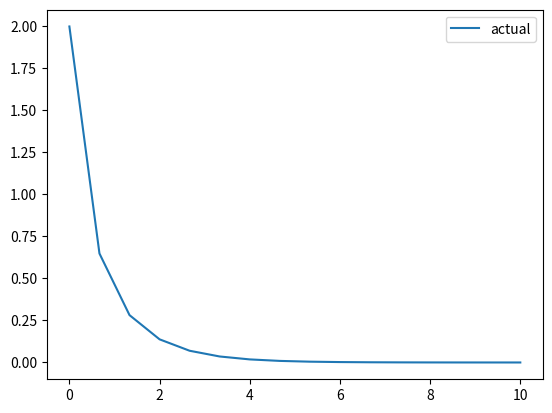
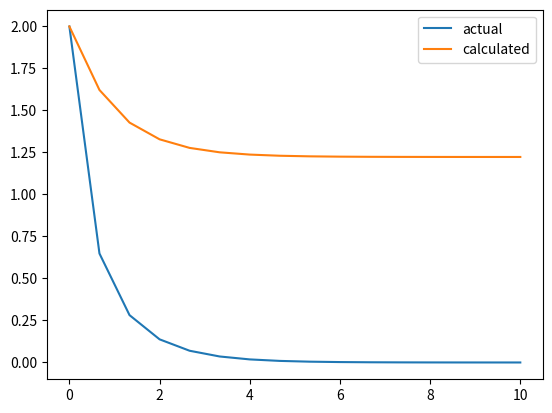
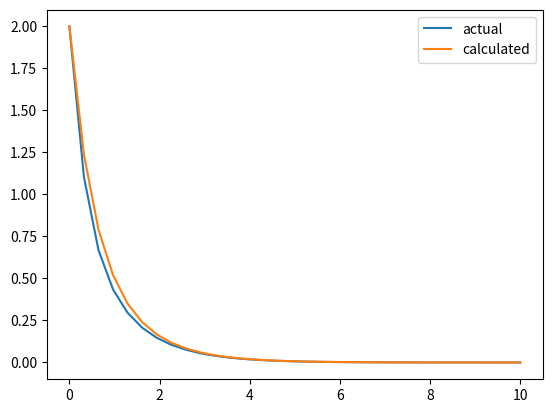
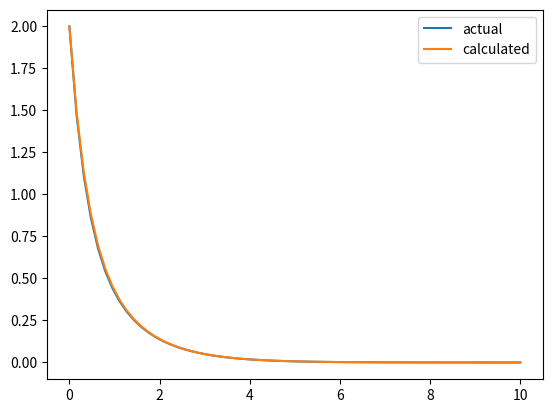

Write Python code to recreate these figures, in order.
import numpy as np
import matplotlib.pyplot as plt
from math import exp
import argparse
import time
import csv
import os.path


# INPUT ########################################################################
def validate_positive_int(arg_name, arg_val):
    if arg_val <= 0:
        print(f'{arg_name} is expected to be a positive int=')
        print(f'{arg_name} value: {arg_val}')
        exit()


def validate_order(arg1_name, arg1_val, arg2_name, arg2_val):
    if arg1_val >= arg2_val:
        print(f'{arg1_name} is expected to be smaller than {arg2_name}')
        print(f'{arg1_name} value: {arg1_val}, {arg2_name} value: {arg2_val}')
        exit()


def get_args():
    arg_parser = argparse.ArgumentParser(description='''Midpoint method for equations of the form x'(t) = A*x + B*exp(-t)''', formatter_class=argparse.RawTextHelpFormatter)

    arg_parser.add_argument(
        '-A', type=float, default=-3, help='A coefficient')
    arg_parser.add_argument(
        '-B', type=float, default=2, help='B coefficient')
    arg_parser.add_argument(
        '-a', type=float, default=0, help='Start of the range to be inspected')
    arg_parser.add_argument(
        '-b', type=float, default=10, help='End of the range to be inspected')
    arg_parser.add_argument(
        '-n', type=int, default=16, help='Amount of steps')
    arg_parser.add_argument(
        '-xa', type=float, default=2, help='f(ta), initial value')
    arg_parser.add_argument(
        '-E', type=float, default=0.001, help='Precision of solution')
    
    args = arg_parser.parse_args()
    validate_positive_int('n', args.n)
    validate_order('a', args.a, 'b', args.b)

    return args
# INPUT ########################################################################


# OUTPUT #######################################################################
def init_displayer(ts, xs_act):
    plt.ion()
    fig = plt.figure()

    update_displayer(fig, [ts], [xs_act], ['actual'])

    return fig


def lock_displayer():
    plt.ioff()
    plt.show()


def update_displayer(fig, ts_list, xs_list, labels):
    fig.clf()
    graph = fig.add_subplot(111)

    for i in range(len(labels)):
        graph.plot(ts_list[i], xs_list[i], label=labels[i])

    plt.legend()
    fig.canvas.draw()
    fig.canvas.flush_events()


def append_to_file(path, data):
    file_exists = os.path.isfile(path)
    with open(path, 'a+') as f:
        writer = csv.DictWriter(f, fieldnames=data.keys(), delimiter='|')
        if not file_exists:
            writer.writeheader()
        writer.writerow(data)


def get_output_data(n, xs_act, xs, prec):
    return {'steps': n,
            'precision': prec,
            'actual values': xs_act,
            'calculated values': xs}


def output(output_file_path, fig, n, ts, xs_act, xs, prec):
    output_data = get_output_data(n, xs_act, xs, prec)
    print(output_data)
    append_to_file(output_file_path, output_data)
    update_displayer(fig, [ts, ts], [xs_act, xs], ['actual', 'calculated'])
# OUTPUT #######################################################################


# LOGIC ########################################################################
def f_deriv(A, B, t, x):
    return A*x + B*exp(-t)


def calculate_C(A, B, a, xa):
    return (xa * (A+1) + B*exp(-a)) / (exp(A*a) * (A+1))


def f(A, B, C, t, xa):
    return C*exp(A*t) - ((B*exp(-t)) / (A+1))


def calculate_xs_act(A, B, C, ts, xa):
    xs_act = []

    for t in ts:
        xs_act.append(f(A, B, C, t, xa))

    return xs_act


def midpoint(A, B, xa, ts):
    N = len(ts)
    xs = [0]*N
    xs[0] = xa

    for i in range(N-1):
        h = ts[i+1] - ts[i]
        xk1 = xs[i] + h/2 * f_deriv(A, B, ts[i], xs[i])
        xk2 = xs[i] + h * f_deriv(A, B, ts[i] + h/2, xk1)
        xs[i+1] = xk2

    return xs


def calculate_precision(xs, xs_act):
    n = len(xs)
    return sum(abs(xs[i] - xs_act[i]) for i in range(n)) / n


def midpoint_iteration(A, B, C, a, b, n, xa):
    ts = np.linspace(a, b, n)
    xs_act = calculate_xs_act(A, B, C, ts, xa)
    xs = midpoint(A, B, xa, ts)
    prec = calculate_precision(xs, xs_act)

    return (ts, xs_act, xs, prec)


def midpoint_with_precision(A, B, a, b, n, xa, E):
    C = calculate_C(A, B, a, xa)
    ts = np.linspace(a, b, n)
    xs_act = calculate_xs_act(A, B, C, ts, xa)
    fig = init_displayer(ts, xs_act)

    output_file_path = f'midpoint_report_{time.strftime("%Y-%m-%d_%H-%M-%S")}.csv'

    while True:
        ts, xs_act, xs, prec = midpoint_iteration(A, B, C, a, b, n, xa)
        
        if prec <= E:
            lock_displayer()
            return (xs, xs_act)

        output(output_file_path, fig, n, ts, xs_act, xs, prec)

        n *= 2

        time.sleep(1)
# LOGIC ########################################################################


if __name__ == '__main__':
    args = get_args()
    midpoint_with_precision(args.A, args.B, args.a, args.b, args.n, args.xa, args.E)
